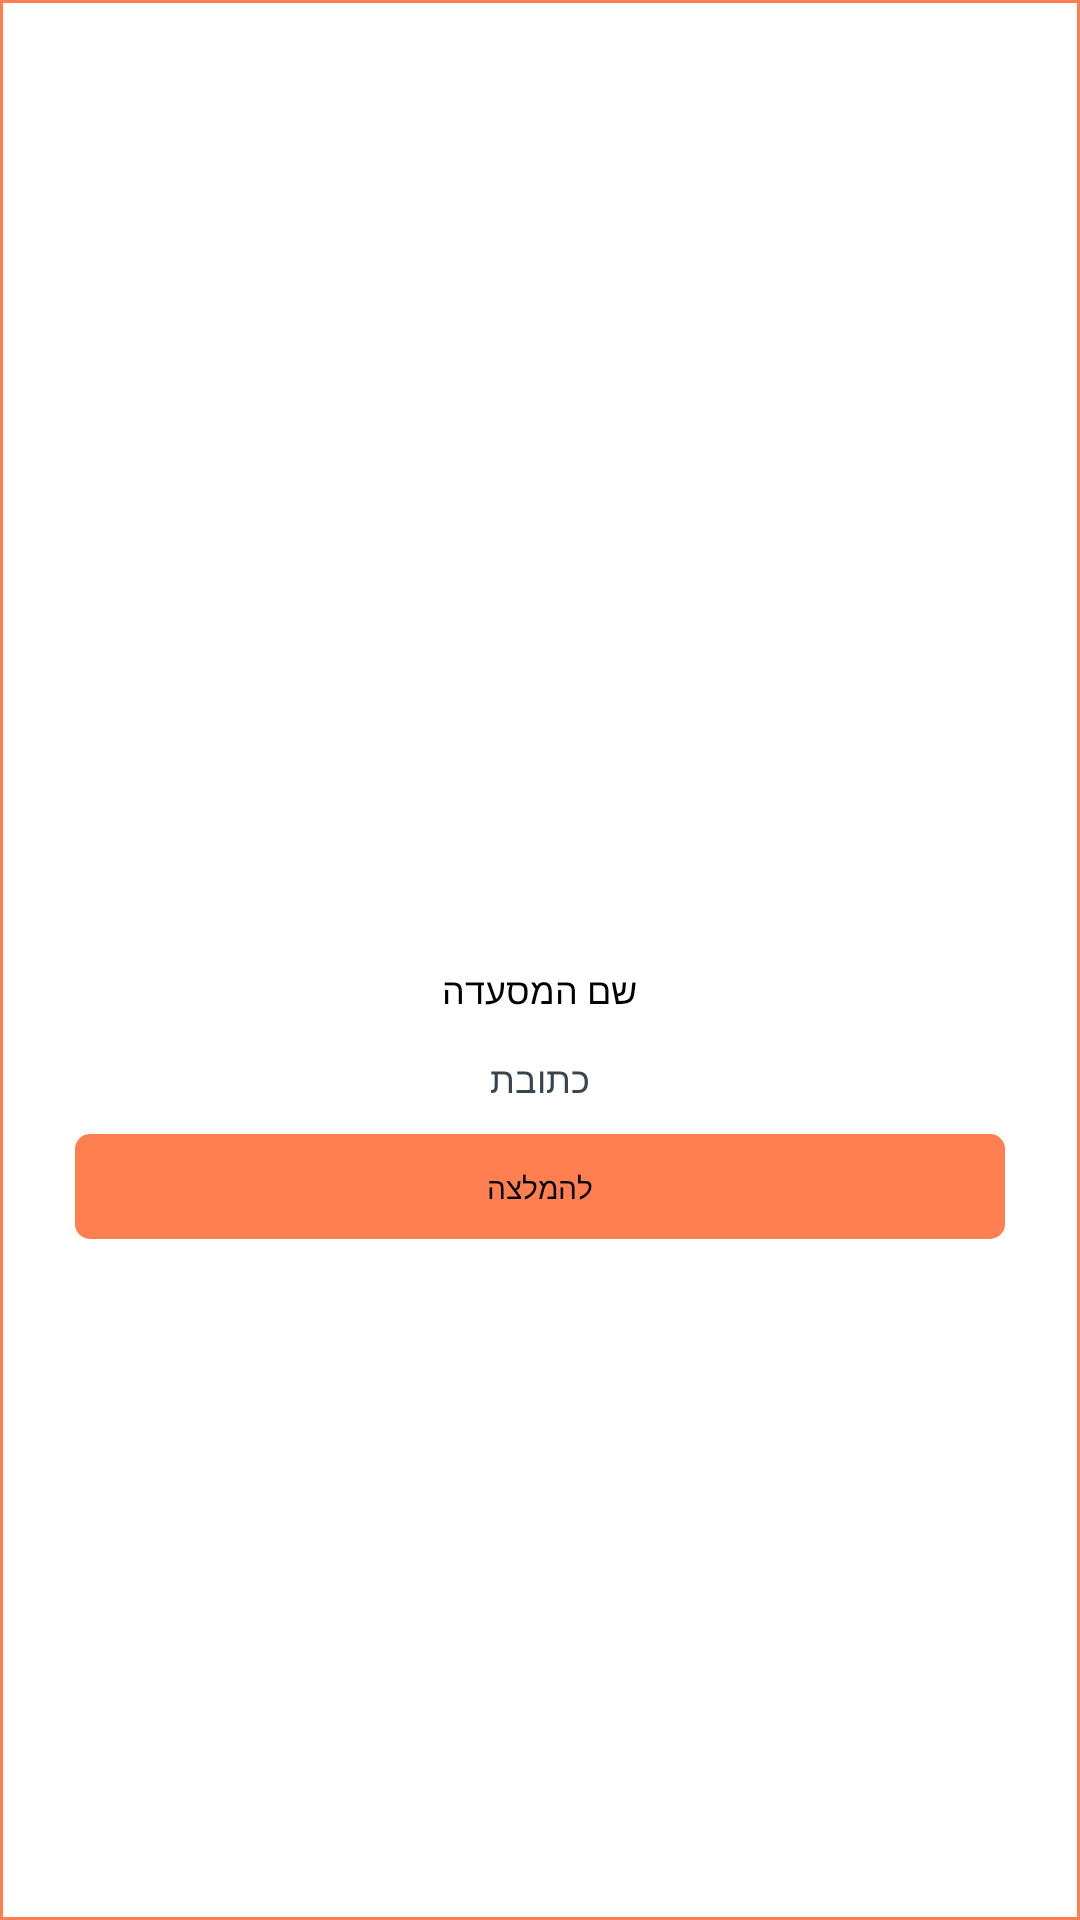

Write the Android layout XML for this screen, with the resource values it uses.
<!-- AndroidManifest.xml: application theme Theme.HutHashani -->
<!-- res/layout/res_post_card.xml -->
<LinearLayout xmlns:android="http://schemas.android.com/apk/res/android"
    android:id="@+id/postCardContainer"
    android:layout_width="154dp"
    android:layout_height="wrap_content"
    android:layout_marginHorizontal="18dp"
    android:layout_marginStart="20dp"
    android:layout_marginTop="20dp"
    android:background="@drawable/post_card_container"
    android:gravity="center_vertical"
    android:orientation="vertical"
    android:paddingVertical="8dp">

    <ImageView
        android:id="@+id/postCardImageView"
        android:layout_width="match_parent"
        android:layout_height="85dp"
        android:layout_marginHorizontal="15dp"
        android:layout_marginBottom="10dp"
        android:scaleType="fitXY"
        android:src="@drawable/no_image" />

    <LinearLayout
        android:layout_width="match_parent"
        android:layout_height="wrap_content"
        android:gravity="center_horizontal"
        android:orientation="vertical">

        <TextView
            android:id="@+id/postCardTitleTextView"
            android:layout_width="wrap_content"
            android:layout_height="wrap_content"
            android:layout_marginHorizontal="41dp"
            android:layout_marginBottom="13dp"
            android:text="שם המסעדה"
            android:textColor="#000000"
            android:textSize="12sp" />

        <TextView
            android:id="@+id/postCardLocationTextView"
            android:layout_width="wrap_content"
            android:layout_height="wrap_content"
            android:layout_marginHorizontal="22dp"
            android:layout_marginBottom="10dp"
            android:text="כתובת"
            android:textColor="#36454F"
            android:textSize="12sp" />
    </LinearLayout>

    <LinearLayout
        android:id="@+id/postCardButton"
        android:layout_width="match_parent"
        android:layout_height="35dp"
        android:layout_marginHorizontal="25dp"
        android:background="@drawable/post_card_button"
        android:gravity="center_horizontal"
        android:orientation="vertical"
        android:paddingVertical="11dp">

        <TextView
            android:id="@+id/postCardButtonTextView"
            android:layout_width="wrap_content"
            android:layout_height="wrap_content"
            android:text="להמלצה"
            android:textColor="#000000"
            android:textSize="10sp" />
    </LinearLayout>

</LinearLayout>
<!-- resources referenced by this layout -->
<resources>
  <!-- drawable post_card_button (drawable) -->
  <?xml version="1.0" encoding="UTF-8"?>
  <shape
      xmlns:android="http://schemas.android.com/apk/res/android">
      <solid
          android:color="#FFFF7F50"
          />
      <corners
          android:radius="5dp"
          />
  </shape>
  <!-- drawable post_card_container (drawable) -->
  <?xml version="1.0" encoding="UTF-8"?>
  <shape
      xmlns:android="http://schemas.android.com/apk/res/android">
      <stroke
          android:color="#FFFF7F50"
          android:width="1dp"
          />
  </shape>
  <style name="Theme.HutHashani" parent="Base.Theme.HutHashani" />
  <style name="Base.Theme.HutHashani" parent="Theme.MaterialComponents.DayNight.DarkActionBar">
          <item name="colorPrimary">@color/custom_primary_color</item>
          <item name="colorPrimaryVariant">@color/custom_primary_color</item>
          <item name="colorOnPrimary">#000000</item>
          <item name="android:windowContentOverlay">@null</item>
          <item name="android:elevation">0dp</item>
      </style>
  <color name="custom_primary_color">#FFA500</color>
</resources>
